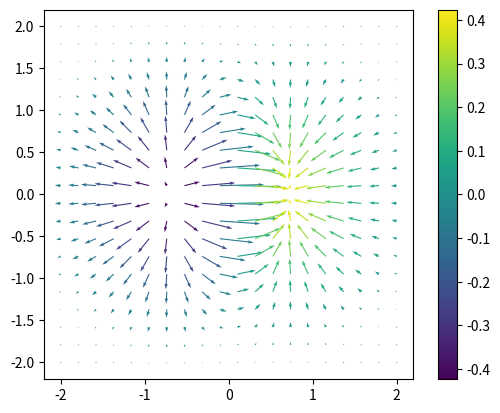

This chart was generated by the following Python code:
import numpy as np
import matplotlib.pyplot as plt

def f(x,y):
	return x*np.exp(-x**2-y**2)

def vec_field(f, x, y, dx=1e-6, dy=1e-6):
	fxy = f(x,y)
	vx = (f(x+dx, y) - fxy)/dx
	vy = (f(x, y+dy) - fxy)/dy
	return vx,vy

X, Y = np.mgrid[-2:2:20j, -2:2:20j]
C = f(X,Y)
U,V = vec_field(f,X,Y)
plt.quiver(X,Y,U,V,C)
plt.colorbar()
plt.gca().set_aspect("equal")

plt.show()